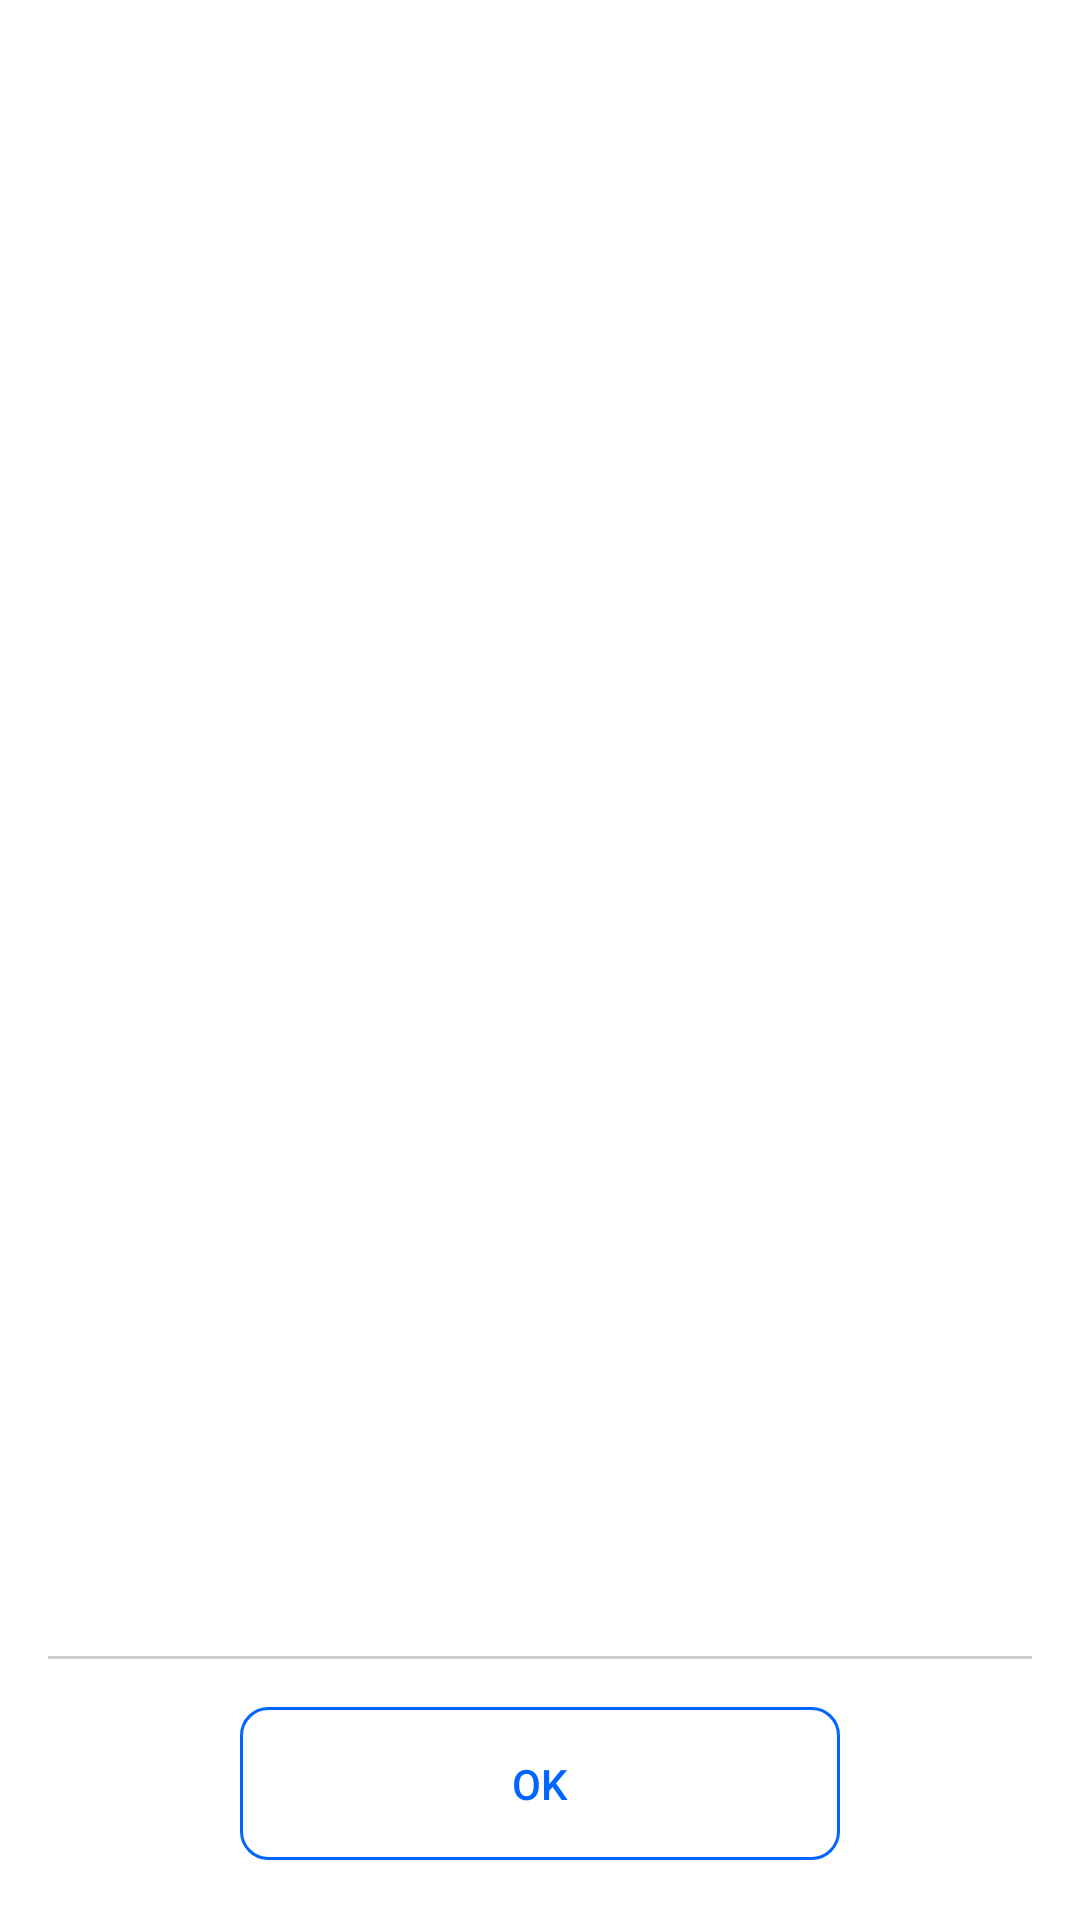

The Android layout XML behind this screen, and the referenced resources:
<!-- AndroidManifest.xml: application theme AppTheme -->
<!-- res/layout/appdialog_one.xml -->
<?xml version="1.0" encoding="utf-8"?>
<LinearLayout xmlns:android="http://schemas.android.com/apk/res/android"
        xmlns:app="http://schemas.android.com/apk/res-auto"
        xmlns:tools="http://schemas.android.com/tools"

        android:orientation="vertical"
        android:layout_width="wrap_content"
        android:layout_gravity="center"
        android:layout_height="wrap_content"
        android:background="@android:color/white">

    <LinearLayout
            android:orientation="vertical"
            android:layout_width="300dp"
            android:layout_gravity="center"
            android:gravity="center"
            android:layout_height="0dp" android:layout_weight="1">
        <LinearLayout
                android:orientation="vertical"
                android:layout_width="match_parent"
                android:layout_gravity="center"
                android:layout_height="wrap_content"
                android:layout_margin="32dp"
                >
            <TextView
                    android:layout_width="wrap_content"
                    android:layout_height="wrap_content"
                    android:layout_gravity="center"
                    android:layout_marginBottom="20dp"
                    android:textSize="18sp"
                    android:id="@+id/textViewCaption" android:gravity="center"
                    tools:text="BIG Caption"
                    android:textColor="@color/gray_black"
                />
            <TextView
                    android:layout_width="match_parent"
                    android:layout_height="wrap_content"
                    android:layout_gravity="center"
                    android:gravity="center"
                    android:textSize="14sp"
                    tools:text="BIG Caption cadcdvcf efffrv vfvvf frfvfv ffvfvf "
                    android:id="@+id/textViewDescription"
                />
            </LinearLayout>
    </LinearLayout>
    <TextView
            android:layout_width="match_parent"
            android:layout_height="1dp"
            android:background="@color/gray_light"
            android:layout_marginLeft="16dp"
            android:layout_marginRight="16dp"
        />
    <Button
            android:layout_width="200dp"
            android:layout_height="wrap_content"
            android:padding="16dp"
            android:layout_marginBottom="20dp"
            android:background="@drawable/rounded_rect_rsmall"
            android:textColor="@color/colorAccent"
            android:text="OK"
            android:id="@+id/buttonOK"
            android:layout_gravity="center"
            android:layout_marginTop="16dp"
        />
</LinearLayout>
<!-- resources referenced by this layout -->
<resources>
  <color name="colorAccent">#0066ff</color>
  <color name="gray_black">#333333</color>
  <color name="gray_light">#cccccc</color>
  <!-- drawable rounded_rect_rsmall (drawable) -->
  <?xml version="1.0" encoding="utf-8"?>
  <shape xmlns:android="http://schemas.android.com/apk/res/android" android:shape="rectangle">
  	<stroke android:color="@color/colorAccent" android:width="1dp"/>
      <corners android:radius="9dp"/>
  </shape>
  <style name="AppTheme" parent="Theme.AppCompat.Light.NoActionBar">
  		
  		<item name="colorPrimary">@color/colorPrimary</item>
  		<item name="colorPrimaryDark">@color/colorPrimaryDark</item>
  		<item name="colorAccent">#1F7EBE</item>
  	</style>
  <color name="colorPrimary">#eeeeee</color>
  <color name="colorPrimaryDark">#eeeeee</color>
</resources>
